Run: headless pygame with SDL's dummy video driver; simulated clock (each Clock.tick advances the game by its frame time, no real sleeping); random seed 0; keys injected as events and as key.get_pressed() state; no mouse input.
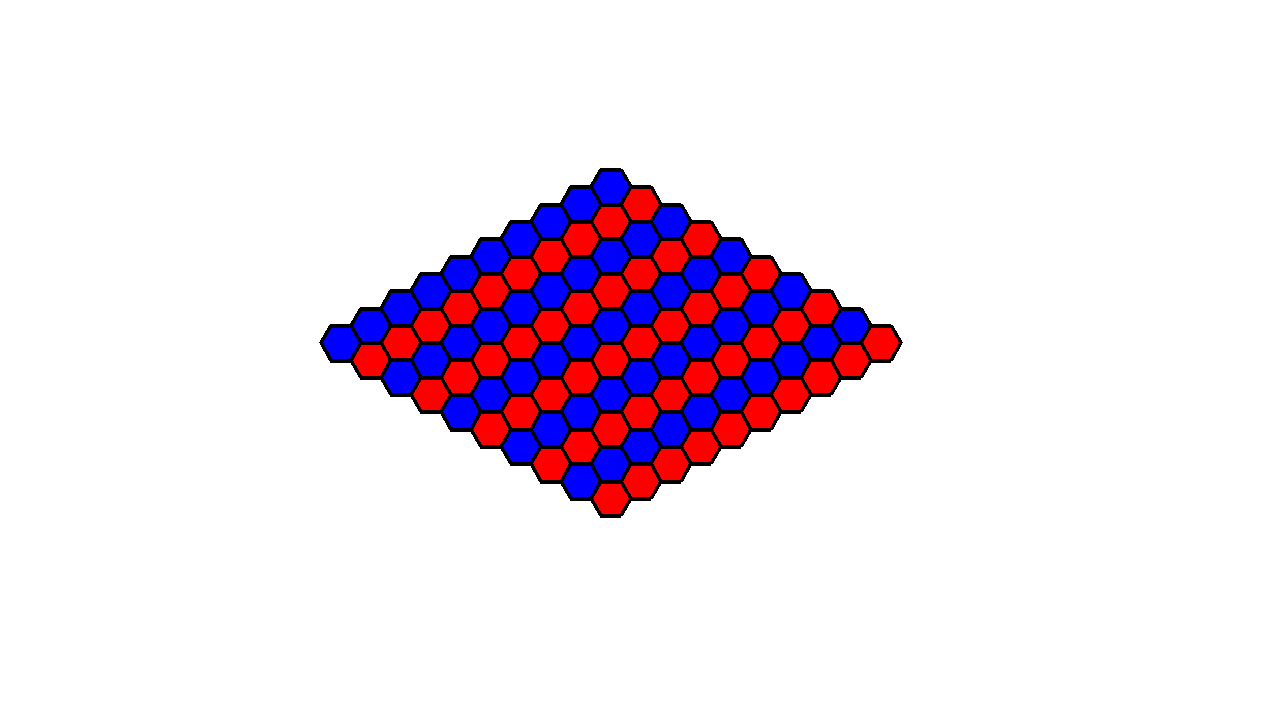
Frame 1 of 4 · flips 1–60 · no input
Frame 2 of 4 · flips 61–180 · tapped SPACE, RETURN · held RIGHT (→), D · screen unchanged from frame 1, image omitted
Frame 3 of 4 · flips 181–300 · held DOWN (↓), S · screen unchanged from frame 2, image omitted
Frame 4 of 4 · flips 301–420 · held LEFT (←), A, UP (↑), W · screen unchanged from frame 3, image omitted

The pygame program that drew these frames:

# Example file showing a circle moving on screen
from math import sqrt
import threading
import pygame as pg
import time


def draw_hex(surface, col_in, col_out, pos, a):
    x, y = pos
    points = [(x - a / 2, y - a * sqrt(3) / 2),
              (x + a / 2, y - a * sqrt(3) / 2),
              (x + a, y),
              (x + a / 2, y + a * sqrt(3) / 2),
              (x - a / 2, y + a * sqrt(3) / 2),
              (x - a, y)]
    pg.draw.polygon(surface, col_in, points)
    pg.draw.polygon(surface, col_out, points, 4)


class Screen:
    def __init__(self, board, hex_size=20, first_player_color="red", second_player_color="blue"):
        self.update_board_flag = True
        self.hex_size = hex_size
        self.first_player_color = first_player_color
        self.second_player_color = second_player_color
        self.board = board

    def render_board(self):

        screen = pg.display.set_mode((1280, 720))
        screen.fill(pg.Color("white"))

        starting_pos = pg.Vector2(screen.get_width() / 2,
                                  screen.get_height() / 2 - len(self.board) * self.hex_size * sqrt(3) / 2)
        point_in_matrix = [0, 0]
        counter_of_elements = 0
        # base = 0
        reach_diagonal = False
        num_of_elements_in_row = 1
        for row in range(len(self.board) * 2 - 1):
            for col in range(num_of_elements_in_row):
                counter_of_elements += 1
                # Calculate the center position of each hexagon
                center_x = starting_pos.x + (col - num_of_elements_in_row / 2) * self.hex_size * 3
                center_y = starting_pos.y + row * self.hex_size * sqrt(3) / 2

                if self.board[point_in_matrix[0]][point_in_matrix[1]] == 1:
                    draw_hex(screen, pg.Color(self.first_player_color), pg.Color("black"), (center_x, center_y),
                             self.hex_size)
                elif self.board[point_in_matrix[0]][point_in_matrix[1]] == -1:
                    draw_hex(screen, pg.Color(self.second_player_color), pg.Color("black"), (center_x, center_y),
                             self.hex_size)
                else:
                    draw_hex(screen, pg.Color("white"), pg.Color("black"), (center_x, center_y), self.hex_size)

                if point_in_matrix[0] == 0 and not reach_diagonal:
                    point_in_matrix[0] = point_in_matrix[1] + 1
                    point_in_matrix[1] = 0
                elif point_in_matrix[0] == len(self.board) - num_of_elements_in_row and reach_diagonal:
                    point_in_matrix[0] = len(self.board) - 1
                    point_in_matrix[1] = len(self.board) - num_of_elements_in_row + 1
                else:
                    point_in_matrix[0] -= 1
                    point_in_matrix[1] += 1
                if point_in_matrix[1] == len(self.board) - 1:
                    reach_diagonal = True

            if row >= len(self.board) - 1:
                num_of_elements_in_row -= 1
            else:
                num_of_elements_in_row += 1
        pg.display.flip()

    def update_board(self, board):
        self.board = board
        self.update_board_flag = True

    def run(self):
        pg.init()
        running = True
        while running:
            for event in pg.event.get():
                if event.type == pg.QUIT:
                    running = False
            if self.update_board_flag:
                self.render_board()
                self.update_board_flag = False
            pg.display.flip()  # Update the display
            pg.time.Clock().tick(60)  # Cap the frame rate
        pg.quit()


# Example of how to use the Screen class
def main():
    board_example = [[0 for _ in range(10)] for _ in range(10)]
    screen = Screen(board_example)
    screen_thread = threading.Thread(target=screen.run)
    screen_thread.start()
    for i in range(10):
        for j in range(10):
            if (i * 10 + j) % 2 == 0:
                board_example[i][j] = -1
            else:
                board_example[i][j] = 1
            screen.update_board(board_example)
            time.sleep(0.3)
    screen_thread.join()


if __name__ == "__main__":
    main()
